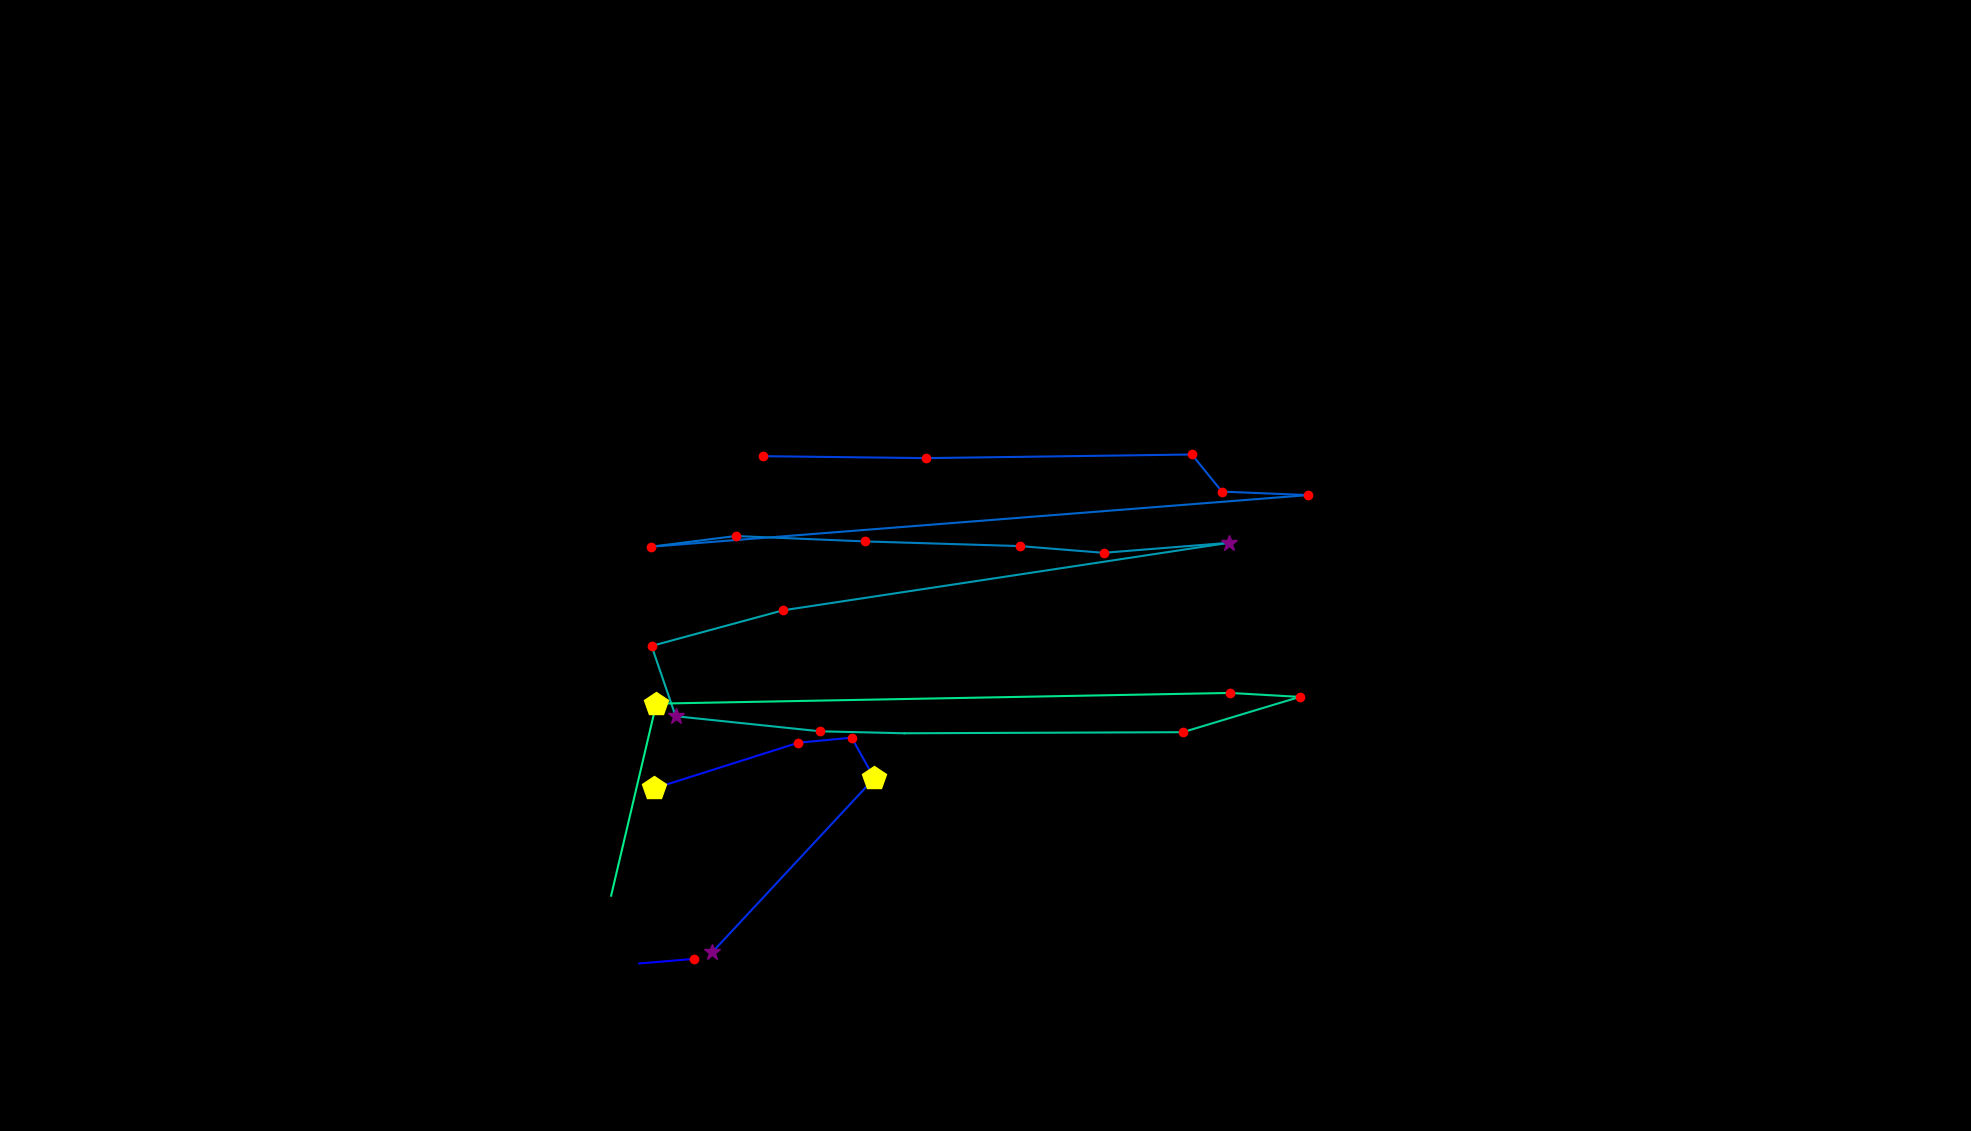

The file beside this chart, header and first rows:
, fixation_id, timestamp, avg_gaze_x, avg_gaze_y, duration
0, 106.0, 29993, 830.2, 217.6, 96.4
1, 107.0, 30149, 901.3, 223.5, 204.9
2, 137.0, 39428, 849.7, 445, 409.7
3, 138.0, 39862, 1037, 504.3, 204.9
4, 139.0, 40091, 1106, 510.8, 156.7
5, 140.0, 40271, 1135, 458.1, 433.8
6, 141.0, 40741, 925, 232.1, 301.3
7, 153.0, 43802, 990.5, 876.4, 216.9
8, 154.0, 44043, 1203, 873.9, 204.9
9, 155.0, 44344, 1548, 878.6, 144.6
10, 156.0, 44573, 1587, 830.4, 229
11, 157.0, 44826, 1699, 825.9, 229
12, 158.0, 45140, 845, 758.8, 120.5
13, 159.0, 45284, 955.3, 772.7, 192.8
14, 160.0, 45513, 1123, 765.7, 156.7
15, 161.0, 45754, 1324, 759.6, 168.7
16, 162.0, 45947, 1433, 750.9, 180.8
17, 163.0, 46164, 1596, 763.9, 277.2
18, 164.0, 46525, 1017, 676.2, 192.8
19, 165.0, 46754, 846.2, 629.9, 120.5
20, 166.0, 46899, 877.4, 538.7, 325.4
21, 167.0, 47272, 1065, 519.1, 144.6
22, 168.0, 47441, 1175, 516.5, 108.5
23, 169.0, 47706, 1536, 517.9, 204.9
24, 170.0, 47971, 1688, 563.8, 168.7
25, 171.0, 48164, 1597, 568.9, 216.9
26, 172.0, 48502, 852.3, 555, 457.9
27, 173.0, 49068, 793.7, 305.7, 0.0
